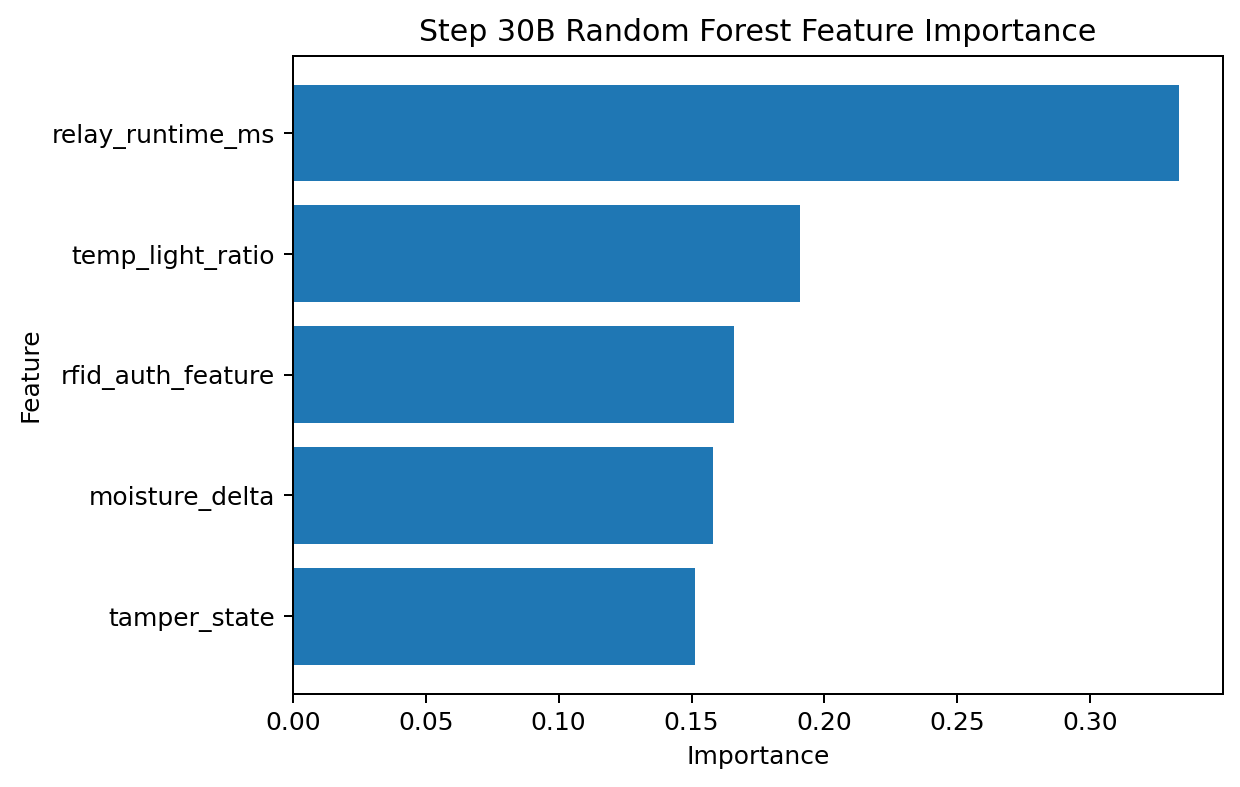

Values plotted in this chart, from the file beside it:
feature, importance
relay_runtime_ms, 0.3333
temp_light_ratio, 0.191
rfid_auth_feature, 0.1661
moisture_delta, 0.1582
tamper_state, 0.1513
